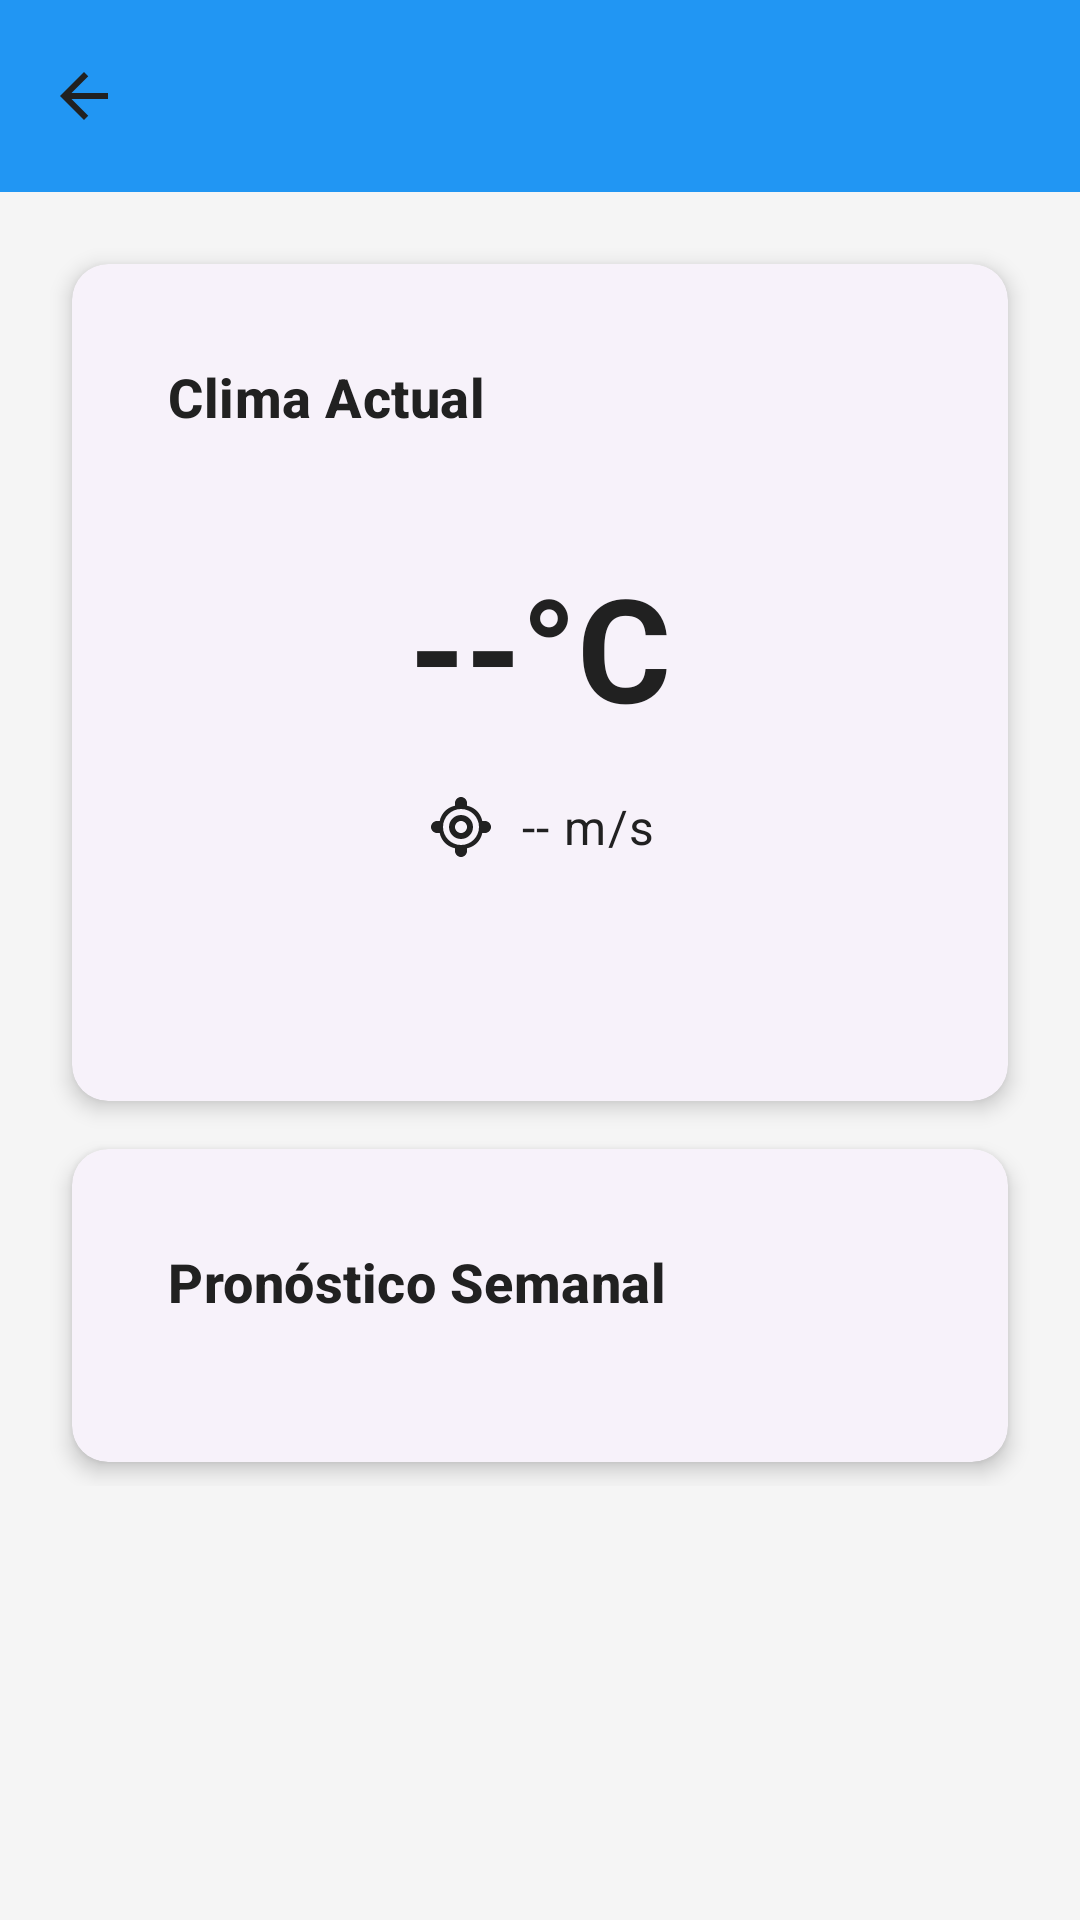

Android layout source for this screen:
<!-- AndroidManifest.xml: application theme Theme.ClimaConvento -->
<!-- res/layout/activity_location_detail.xml -->
<?xml version="1.0" encoding="utf-8"?>
<ScrollView xmlns:android="http://schemas.android.com/apk/res/android"
    xmlns:app="http://schemas.android.com/apk/res-auto"
    android:layout_width="match_parent"
    android:layout_height="match_parent"
    android:background="@color/background_light_gray">

    <LinearLayout
        android:layout_width="match_parent"
        android:layout_height="wrap_content"
        android:orientation="vertical">

        
        <androidx.appcompat.widget.Toolbar
            android:id="@+id/toolbar"
            android:layout_width="match_parent"
            android:layout_height="?attr/actionBarSize"
            android:background="@color/primary_blue"
            app:navigationIcon="@drawable/ic_back"
            app:titleTextColor="@color/text_white" />

        <LinearLayout
            android:layout_width="match_parent"
            android:layout_height="wrap_content"
            android:orientation="vertical"
            android:padding="16dp">

            
            <com.google.android.material.card.MaterialCardView
                android:id="@+id/current_weather_card"
                style="@style/CardStyle"
                android:layout_width="match_parent"
                android:layout_height="wrap_content">

                <LinearLayout
                    android:layout_width="match_parent"
                    android:layout_height="wrap_content"
                    android:orientation="vertical"
                    android:padding="16dp">

                    <TextView
                        style="@style/TextAppearance.Subtitle"
                        android:layout_width="wrap_content"
                        android:layout_height="wrap_content"
                        android:text="@string/current_weather" />

                    <TextView
                        android:id="@+id/location_name"
                        style="@style/TextAppearance.Caption"
                        android:layout_width="wrap_content"
                        android:layout_height="wrap_content"
                        android:layout_marginTop="4dp" />

                    <TextView
                        android:id="@+id/current_temperature"
                        style="@style/TextAppearance.Temperature"
                        android:layout_width="wrap_content"
                        android:layout_height="wrap_content"
                        android:layout_gravity="center"
                        android:layout_marginTop="16dp"
                        android:text="--°C" />

                    <LinearLayout
                        android:layout_width="match_parent"
                        android:layout_height="wrap_content"
                        android:layout_marginTop="16dp"
                        android:gravity="center"
                        android:orientation="horizontal">

                        <ImageView
                            android:layout_width="24dp"
                            android:layout_height="24dp"
                            android:contentDescription="@string/wind_speed"
                            android:src="@drawable/ic_wind" />

                        <TextView
                            android:id="@+id/current_wind"
                            style="@style/TextAppearance.Body"
                            android:layout_width="wrap_content"
                            android:layout_height="wrap_content"
                            android:layout_marginStart="8dp"
                            android:text="-- m/s" />

                    </LinearLayout>

                    <TextView
                        android:id="@+id/temperature_description"
                        style="@style/TextAppearance.Caption"
                        android:layout_width="wrap_content"
                        android:layout_height="wrap_content"
                        android:layout_gravity="center"
                        android:layout_marginTop="8dp" />

                    <TextView
                        android:id="@+id/last_updated"
                        style="@style/TextAppearance.Caption"
                        android:layout_width="wrap_content"
                        android:layout_height="wrap_content"
                        android:layout_gravity="center"
                        android:layout_marginTop="4dp"
                        android:textSize="12sp" />

                </LinearLayout>

            </com.google.android.material.card.MaterialCardView>

            
            <com.google.android.material.card.MaterialCardView
                android:id="@+id/forecast_card"
                style="@style/CardStyle"
                android:layout_width="match_parent"
                android:layout_height="wrap_content"
                android:layout_marginTop="8dp">

                <LinearLayout
                    android:layout_width="match_parent"
                    android:layout_height="wrap_content"
                    android:orientation="vertical"
                    android:padding="16dp">

                    <TextView
                        style="@style/TextAppearance.Subtitle"
                        android:layout_width="wrap_content"
                        android:layout_height="wrap_content"
                        android:text="@string/weekly_forecast" />

                    <androidx.recyclerview.widget.RecyclerView
                        android:id="@+id/forecast_recycler_view"
                        android:layout_width="match_parent"
                        android:layout_height="wrap_content"
                        android:layout_marginTop="16dp"
                        android:nestedScrollingEnabled="false" />

                </LinearLayout>

            </com.google.android.material.card.MaterialCardView>

        </LinearLayout>

    </LinearLayout>

</ScrollView>
<!-- resources referenced by this layout -->
<resources>
  <color name="background_light_gray">#F5F5F5</color>
  <color name="primary_blue">#2196F3</color>
  <color name="text_white">#FFFFFF</color>
  <!-- drawable ic_back (drawable) -->
  <vector xmlns:android="http://schemas.android.com/apk/res/android"
      android:width="24dp"
      android:height="24dp"
      android:viewportWidth="24"
      android:viewportHeight="24">
      <path
          android:fillColor="@color/text_primary"
          android:pathData="M20,11H7.83L13.42,5.41L12,4L4,12L12,20L13.41,18.59L7.83,13H20V11Z"/>
  </vector>
  <!-- drawable ic_wind (drawable) -->
  <vector xmlns:android="http://schemas.android.com/apk/res/android"
      android:width="24dp"
      android:height="24dp"
      android:viewportWidth="24"
      android:viewportHeight="24">
      <path
          android:fillColor="@color/text_primary"
          android:pathData="M12,22C10.9,22 10,21.1 10,20V19.09C7.41,18.58 5.42,16.59 4.91,14H4C2.9,14 2,13.1 2,12C2,10.9 2.9,10 4,10H4.91C5.42,7.41 7.41,5.42 10,4.91V4C10,2.9 10.9,2 12,2C13.1,2 14,2.9 14,4V4.91C16.59,5.42 18.58,7.41 19.09,10H20C21.1,10 22,10.9 22,12C22,13.1 21.1,14 20,14H19.09C18.58,16.59 16.59,18.58 14,19.09V20C14,21.1 13.1,22 12,22ZM12,6C8.69,6 6,8.69 6,12C6,15.31 8.69,18 12,18C15.31,18 18,15.31 18,12C18,8.69 15.31,6 12,6ZM12,16C9.79,16 8,14.21 8,12C8,9.79 9.79,8 12,8C14.21,8 16,9.79 16,12C16,14.21 14.21,16 12,16ZM12,10C10.9,10 10,10.9 10,12C10,13.1 10.9,14 12,14C13.1,14 14,13.1 14,12C14,10.9 13.1,10 12,10Z"/>
  </vector>
  <string name="current_weather">Clima Actual</string>
  <string name="weekly_forecast">Pronóstico Semanal</string>
  <string name="wind_speed">Viento</string>
  <style name="CardStyle" parent="Widget.Material3.CardView.Elevated">
          <item name="cardCornerRadius">12dp</item>
          <item name="cardElevation">4dp</item>
          <item name="contentPadding">16dp</item>
          <item name="android:layout_margin">8dp</item>
      </style>
  <style name="TextAppearance.Body" parent="TextAppearance.Material3.BodyLarge">
          <item name="android:textSize">16sp</item>
          <item name="android:textColor">@color/text_primary</item>
      </style>
  <style name="TextAppearance.Caption" parent="TextAppearance.Material3.BodySmall">
          <item name="android:textSize">14sp</item>
          <item name="android:textColor">@color/text_secondary</item>
      </style>
  <style name="TextAppearance.Subtitle" parent="TextAppearance.Material3.TitleMedium">
          <item name="android:textSize">18sp</item>
          <item name="android:textStyle">bold</item>
          <item name="android:textColor">@color/text_primary</item>
      </style>
  <style name="TextAppearance.Temperature" parent="TextAppearance.Material3.DisplayLarge">
          <item name="android:textSize">48sp</item>
          <item name="android:textStyle">bold</item>
          <item name="android:textColor">@color/text_primary</item>
      </style>
  <style name="Theme.ClimaConvento" parent="Base.Theme.ClimaConvento" />
  <color name="text_primary">#212121</color>
  <color name="text_secondary">#757575</color>
  <style name="Base.Theme.ClimaConvento" parent="Theme.Material3.Light.NoActionBar">
          <item name="colorPrimary">@color/primary_blue</item>
          <item name="colorPrimaryVariant">@color/primary_blue_dark</item>
          <item name="colorOnPrimary">@color/text_white</item>
          
          <item name="android:statusBarColor">@color/primary_blue</item>
          <item name="android:windowLightStatusBar" tools:targetApi="m">false</item>
      </style>
  <color name="primary_blue_dark">#1976D2</color>
</resources>
